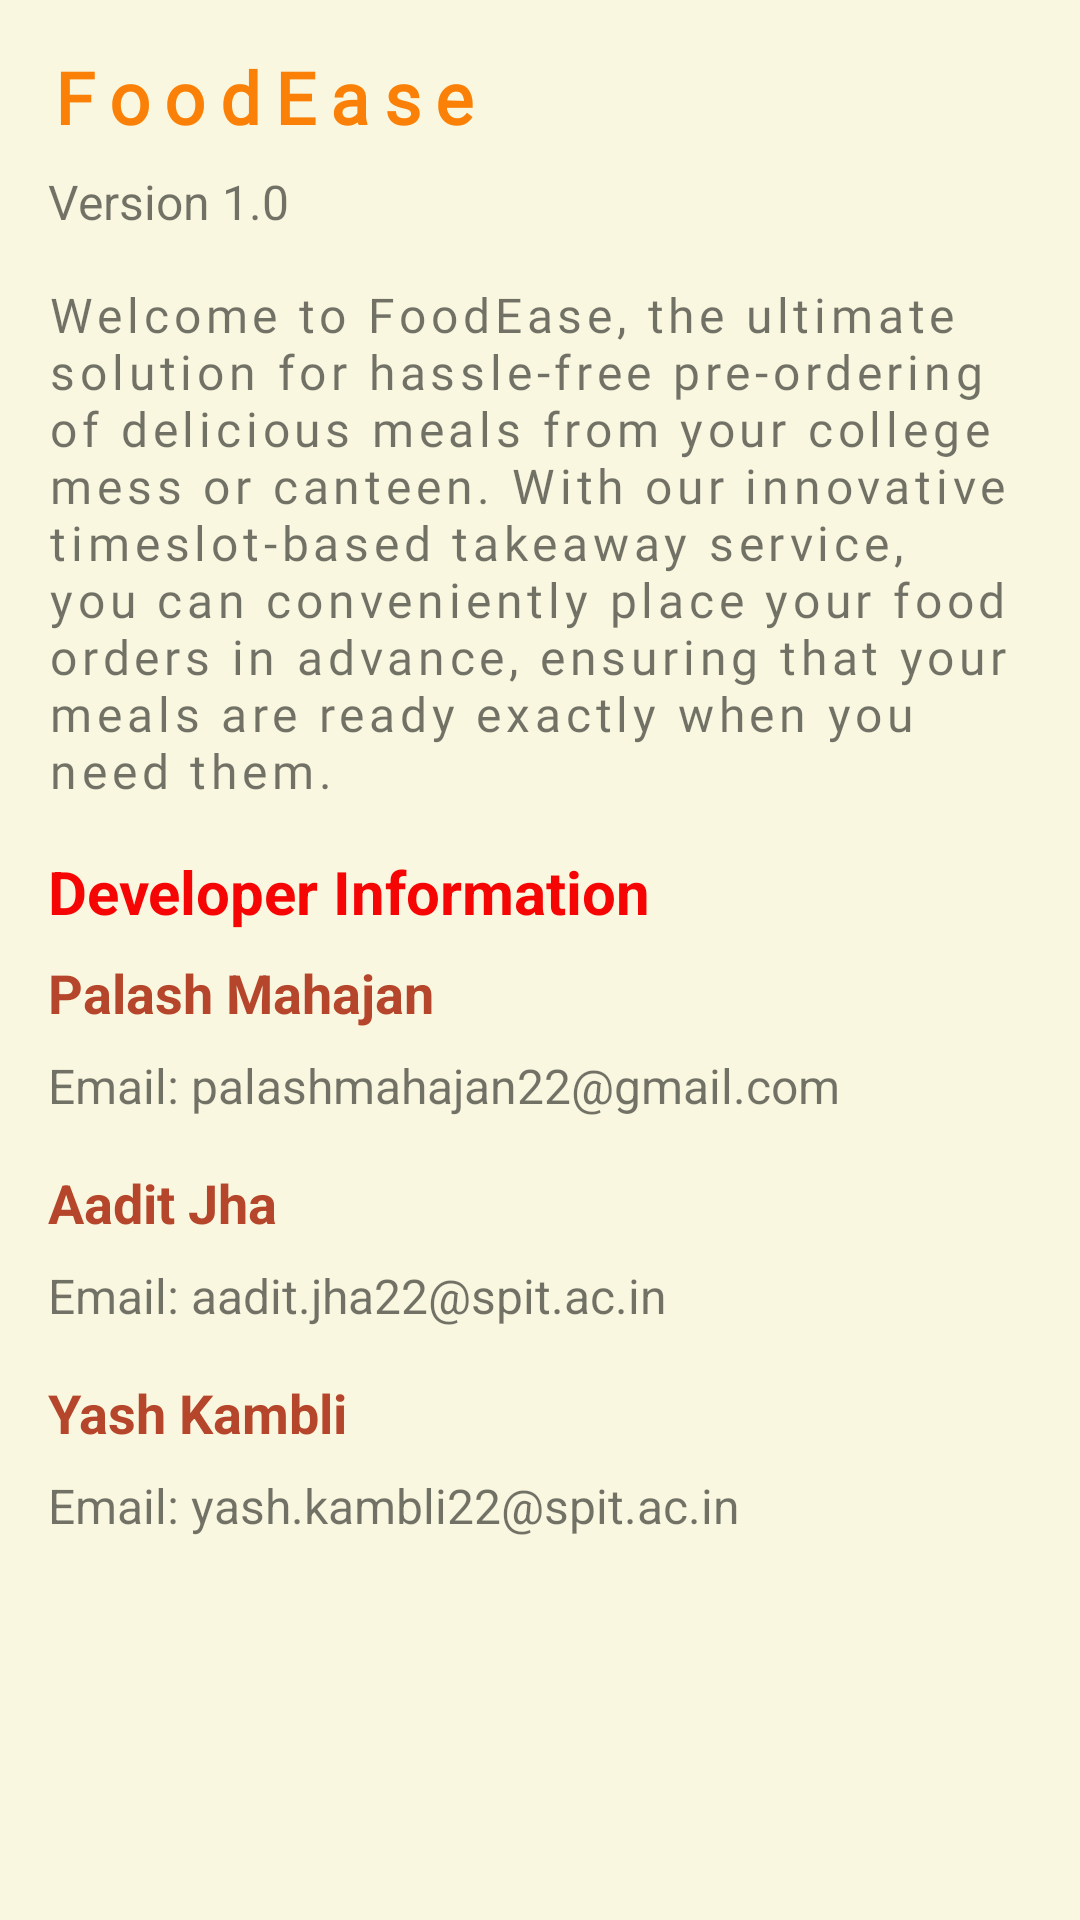

The Android layout XML behind this screen, and the referenced resources:
<!-- AndroidManifest.xml: application theme Base.Theme.LoginPage -->
<!-- res/layout/fragment_about.xml -->
<?xml version="1.0" encoding="utf-8"?>
<FrameLayout xmlns:android="http://schemas.android.com/apk/res/android"
    xmlns:tools="http://schemas.android.com/tools"
    android:layout_width="match_parent"
    android:layout_height="match_parent"
    android:background="@color/beige"
    tools:context=".About">

    <ScrollView
        android:layout_width="match_parent"
        android:layout_height="wrap_content"
        tools:ignore="UselessParent">

        <LinearLayout
            android:layout_width="match_parent"
            android:layout_height="wrap_content"
            android:orientation="vertical"
            android:padding="16dp">

            <TextView
                android:id="@+id/text_app_name"
                android:layout_width="wrap_content"
                android:layout_height="wrap_content"
                android:layout_marginBottom="8dp"
                android:letterSpacing="0.2"
                android:fontFamily="@font/bangers"
                android:text="@string/app_name"
                android:textColor="@color/orange"
                android:textSize="24sp"
                android:textStyle="bold" />

            
            <TextView
                android:id="@+id/text_app_version"
                android:layout_width="wrap_content"
                android:layout_height="wrap_content"
                android:layout_marginBottom="16dp"
                android:text="@string/versionInfo"
                android:textSize="16sp" />

            
            <TextView
                android:id="@+id/text_app_description"
                android:layout_width="match_parent"
                android:layout_height="wrap_content"
                android:layout_marginBottom="16dp"
                android:letterSpacing="0.1"
                android:text="@string/app_description"
                android:fontFamily="@font/andika_new_basic_bold_italic"
                android:textSize="16sp" />

            
            <TextView
                android:id="@+id/text_developer_info"
                android:layout_width="match_parent"
                android:layout_height="wrap_content"
                android:layout_marginBottom="8dp"
                android:text="@string/developer_information"
                android:textColor="@color/red"
                android:textSize="20sp"
                android:textStyle="bold" />

            

            
            <TextView
                android:id="@+id/text_team_member1"
                android:layout_width="match_parent"
                android:layout_height="wrap_content"
                android:layout_marginBottom="8dp"
                android:text="@string/developerName"
                android:textColor="@color/dark_orange"
                android:textSize="18sp"
                android:textStyle="bold" />

            <TextView
                android:id="@+id/text_team_member1_email"
                android:layout_width="match_parent"
                android:layout_height="wrap_content"
                android:layout_marginBottom="16dp"
                android:text="@string/DevEmail"
                android:textSize="16sp" />


            
            <TextView
                android:id="@+id/text_team_member2"
                android:layout_width="match_parent"
                android:layout_height="wrap_content"
                android:layout_marginBottom="8dp"
                android:text="@string/designerName2"
                android:textColor="@color/dark_orange"
                android:textSize="18sp"
                android:textStyle="bold" />

            <TextView
                android:id="@+id/text_team_member2_email"
                android:layout_width="match_parent"
                android:layout_height="wrap_content"
                android:layout_marginBottom="16dp"
                android:text="Email: aadit.jha22@spit.ac.in"
                android:textSize="16sp" />


            
            <TextView
                android:id="@+id/text_team_member3"
                android:layout_width="match_parent"
                android:layout_height="wrap_content"
                android:layout_marginBottom="8dp"
                android:text="@string/designerName1"
                android:textColor="@color/dark_orange"
                android:textSize="18sp"
                android:textStyle="bold" />

            <TextView
                android:id="@+id/text_team_member3_email"
                android:layout_width="match_parent"
                android:layout_height="wrap_content"
                android:layout_marginBottom="16dp"
                android:text="Email: yash.kambli22@spit.ac.in"
                android:textSize="16sp" />

        </LinearLayout>
    </ScrollView>

</FrameLayout>
<!-- resources referenced by this layout -->
<resources>
  <color name="beige">#F9F7DF</color>
  <color name="dark_orange">#B5462B</color>
  <color name="orange">#FA8007</color>
  <color name="red">#F60505</color>
  <string name="DevEmail">Email: palashmahajan22@gmail.com</string>
  <string name="app_description">Welcome to FoodEase, the ultimate solution for hassle-free pre-ordering of delicious meals from your college mess or canteen. With our innovative timeslot-based takeaway service, you can conveniently place your food orders in advance, ensuring that your meals are ready exactly when you need them.</string>
  <string name="app_name">FoodEase</string>
  <string name="designerName1">Yash Kambli</string>
  <string name="designerName2">Aadit Jha</string>
  <string name="developerName">Palash Mahajan</string>
  <string name="developer_information">Developer Information</string>
  <string name="versionInfo">Version 1.0</string>
  <style name="Base.Theme.LoginPage" parent="Theme.MaterialComponents.DayNight.DarkActionBar">
          
          <item name="colorPrimary">@color/yellow</item>
          <item name="colorPrimaryVariant">@color/yellow</item>
          <item name="colorOnPrimary">@color/white</item>
          
          <item name="colorSecondary">@color/orange</item>
          <item name="colorSecondaryVariant">@color/orange</item>
          <item name="colorOnSecondary">@color/black</item>
          
          <item name="android:statusBarColor">?attr/colorPrimaryVariant</item>
          
      </style>
  <color name="yellow">#FFF95B</color>
  <color name="white">#FFFFFFFF</color>
  <color name="black">#000000</color>
</resources>
